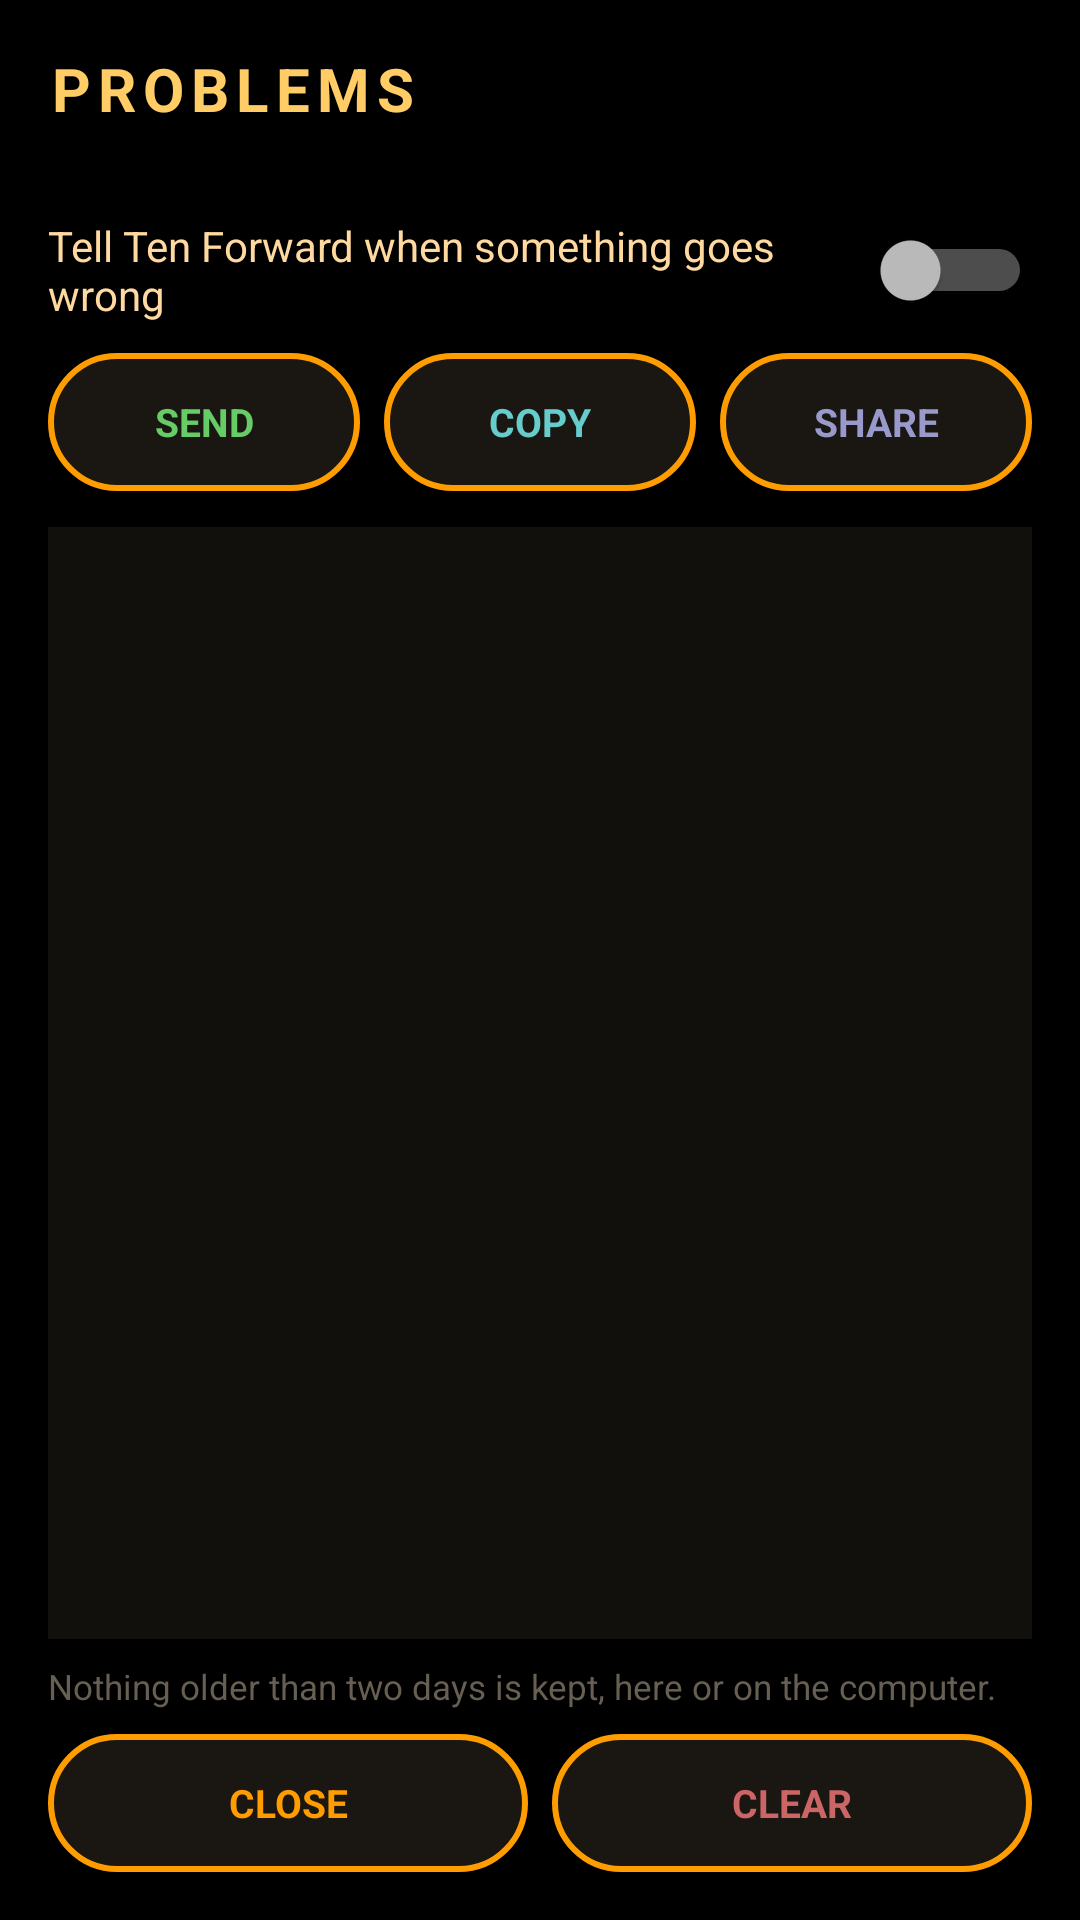

Here is an Android app screen rendered from its layout file. Give the layout XML and the strings, colors and styles it references.
<!-- AndroidManifest.xml: application theme AppTheme -->
<!-- res/layout/activity_problems.xml -->
<?xml version="1.0" encoding="utf-8"?>
<LinearLayout xmlns:android="http://schemas.android.com/apk/res/android"
    android:layout_width="match_parent"
    android:layout_height="match_parent"
    android:background="@color/bg"
    android:fitsSystemWindows="true"
    android:orientation="vertical"
    android:padding="16dp">

    <TextView
        android:layout_width="match_parent"
        android:layout_height="wrap_content"
        android:letterSpacing="0.12"
        android:text="PROBLEMS"
        android:textColor="@color/gold"
        android:textSize="20sp"
        android:textStyle="bold" />

    <TextView
        android:id="@+id/count"
        android:layout_width="match_parent"
        android:layout_height="wrap_content"
        android:layout_marginTop="2dp"
        android:text=""
        android:textColor="@color/muted"
        android:textSize="12.5sp" />

    <Switch
        android:id="@+id/sw_report"
        android:layout_width="match_parent"
        android:layout_height="wrap_content"
        android:layout_marginTop="10dp"
        android:text="Tell Ten Forward when something goes wrong"
        android:textColor="@color/ink"
        android:textSize="14sp" />

    <LinearLayout
        android:layout_width="match_parent"
        android:layout_height="wrap_content"
        android:layout_marginTop="10dp"
        android:orientation="horizontal">

        <TextView
            android:id="@+id/btn_send"
            android:layout_width="0dp"
            android:layout_height="46dp"
            android:layout_weight="1"
            android:background="@drawable/bg_button"
            android:gravity="center"
            android:text="SEND"
            android:textColor="@color/green"
            android:textSize="13sp"
            android:textStyle="bold" />

        <TextView
            android:id="@+id/btn_copy"
            android:layout_width="0dp"
            android:layout_height="46dp"
            android:layout_marginStart="8dp"
            android:layout_weight="1"
            android:background="@drawable/bg_button"
            android:gravity="center"
            android:text="COPY"
            android:textColor="@color/teal"
            android:textSize="13sp"
            android:textStyle="bold" />

        <TextView
            android:id="@+id/btn_share"
            android:layout_width="0dp"
            android:layout_height="46dp"
            android:layout_marginStart="8dp"
            android:layout_weight="1"
            android:background="@drawable/bg_button"
            android:gravity="center"
            android:text="SHARE"
            android:textColor="@color/lav"
            android:textSize="13sp"
            android:textStyle="bold" />
    </LinearLayout>

    <ScrollView
        android:layout_width="match_parent"
        android:layout_height="0dp"
        android:layout_marginTop="12dp"
        android:layout_weight="1"
        android:background="@color/panel">

        <TextView
            android:id="@+id/body"
            android:layout_width="match_parent"
            android:layout_height="wrap_content"
            android:fontFamily="monospace"
            android:padding="10dp"
            android:text=""
            android:textColor="@color/peach"
            android:textIsSelectable="true"
            android:textSize="11.5sp" />
    </ScrollView>

    <TextView
        android:layout_width="match_parent"
        android:layout_height="wrap_content"
        android:layout_marginTop="8dp"
        android:text="Nothing older than two days is kept, here or on the computer."
        android:textColor="@color/dim"
        android:textSize="11.5sp" />

    <LinearLayout
        android:layout_width="match_parent"
        android:layout_height="wrap_content"
        android:layout_marginTop="8dp"
        android:orientation="horizontal">

        <TextView
            android:id="@+id/btn_close"
            android:layout_width="0dp"
            android:layout_height="46dp"
            android:layout_weight="1"
            android:background="@drawable/bg_button"
            android:gravity="center"
            android:text="CLOSE"
            android:textColor="@color/orange"
            android:textSize="13sp"
            android:textStyle="bold" />

        <TextView
            android:id="@+id/btn_clear"
            android:layout_width="0dp"
            android:layout_height="46dp"
            android:layout_marginStart="8dp"
            android:layout_weight="1"
            android:background="@drawable/bg_button"
            android:gravity="center"
            android:text="CLEAR"
            android:textColor="@color/salmon"
            android:textSize="13sp"
            android:textStyle="bold" />
    </LinearLayout>
</LinearLayout>
<!-- resources referenced by this layout -->
<resources>
  <color name="bg">#FF000000</color>
  <color name="dim">#FF665F52</color>
  <color name="gold">#FFFFCC66</color>
  <color name="green">#FF66CC66</color>
  <color name="ink">#FFFFD9A0</color>
  <color name="lav">#FF9999CC</color>
  <color name="muted">#FF9A8F7D</color>
  <color name="orange">#FFFF9C00</color>
  <color name="panel">#FF12100D</color>
  <color name="peach">#FFFFCC99</color>
  <color name="salmon">#FFCC6666</color>
  <color name="teal">#FF66CCCC</color>
  <!-- drawable bg_button (drawable) -->
  <?xml version="1.0" encoding="utf-8"?>
  <selector xmlns:android="http://schemas.android.com/apk/res/android">
      <item android:state_pressed="true">
          <shape android:shape="rectangle">
              <solid android:color="@color/gold" />
              <corners android:radius="22dp" />
          </shape>
      </item>
      <item>
          <shape android:shape="rectangle">
              <solid android:color="@color/panel2" />
              <stroke android:width="2dp" android:color="@color/orange" />
              <corners android:radius="22dp" />
          </shape>
      </item>
  </selector>
  <style name="AppTheme" parent="@android:style/Theme.Material.NoActionBar">
          <item name="android:colorBackground">@color/bg</item>
          <item name="android:windowBackground">@color/bg</item>
          <item name="android:textColor">@color/ink</item>
          <item name="android:textColorPrimary">@color/ink</item>
          <item name="android:textColorSecondary">@color/muted</item>
          <item name="android:textColorHint">@color/dim</item>
          <item name="android:colorAccent">@color/orange</item>
          <item name="android:statusBarColor">@color/bg</item>
          <item name="android:navigationBarColor">@color/bg</item>
      </style>
  <color name="panel2">#FF1A1712</color>
</resources>
